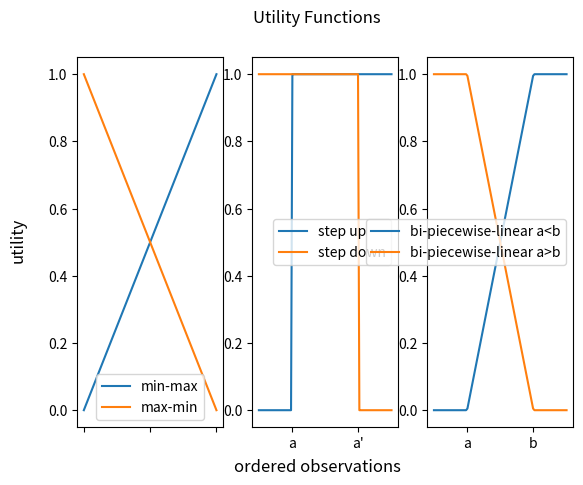
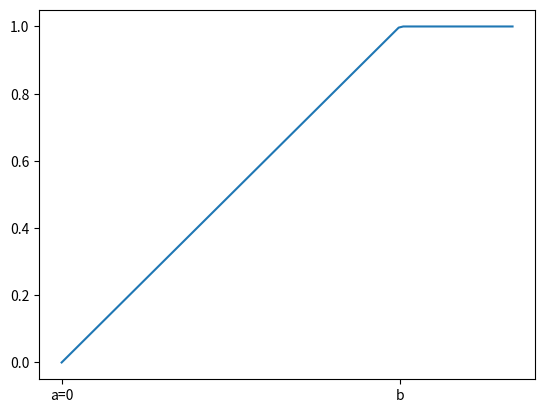

Source code (Python) for these figures, in order:
#!python3
"""
module to make sample matplotlib graphs for the documentation
showcasing all utility functions
                    "min-max",
                    "max-min",
                    "bi-piecewise-linear values",
                    "bi-piecewise-linear percentage",
                    "step up value",
                    "step up percentage",
                    "step down value",
                    "step down percentage",
"""
import matplotlib.pyplot as plt
import numpy as np

fig, ax = plt.subplots(1, 3)
fig.suptitle("Utility Functions")
fig.supxlabel("ordered observations")
fig.supylabel("utility")

# min-max & max-min
x = np.linspace(0, 1, 100)
y1 = x
y2 = 1 - x
ax[0].plot(x, y1, label="min-max")
ax[0].plot(x, y2, label="max-min")
ax[0].legend(["min-max", "max-min"])
ax[0].set_xticklabels([])

# step up
y3 = np.piecewise(x, [x < 0.25, x >= 0.25], [0, 1])
y4 = np.piecewise(x, [x >= 0.75, x < 0.75], [0, 1])
ax[1].plot(x, y3, label="step up")
ax[1].plot(x, y4, label="step down")
ax[1].legend(["step up", "step down"])
ax[1].set_xticks([0.25, 0.75])
ax[1].set_xticklabels(["a", "a'"])

# bi-piecewise-linear values
y5 = np.piecewise(x, [x < 0.25, (x >= 0.25) & (x < 0.75), x >= 0.75], [0, lambda x: (x - 0.25) / 0.5, 1])
y6 = np.piecewise(x, [x < 0.25, (x >= 0.25) & (x < 0.75), x >= 0.75], [1, lambda x: (-x + 0.75) / 0.5, 0])
ax[2].plot(x, y5, label="bi-piecewise-linear a<b")
ax[2].plot(x, y6, label="bi-piecewise-linear a>b")
ax[2].legend(["bi-piecewise-linear a<b", "bi-piecewise-linear a>b"])
ax[2].set_xticks([0.25, 0.75])
ax[2].set_xticklabels(["a", "b"])

plt.show()

del fig

fig, ax = plt.subplots()
x = np.linspace(0, 1, 100)
y = np.piecewise(x, [x < 0.75, x >= 0.75], [lambda x: x / 0.75, 1])
ax.plot(x, y, label="bi-piecewise-linear a=0 & b")
ax.set_xticks([0, 0.75])
ax.set_xticklabels(["a=0", "b"])
plt.show()
